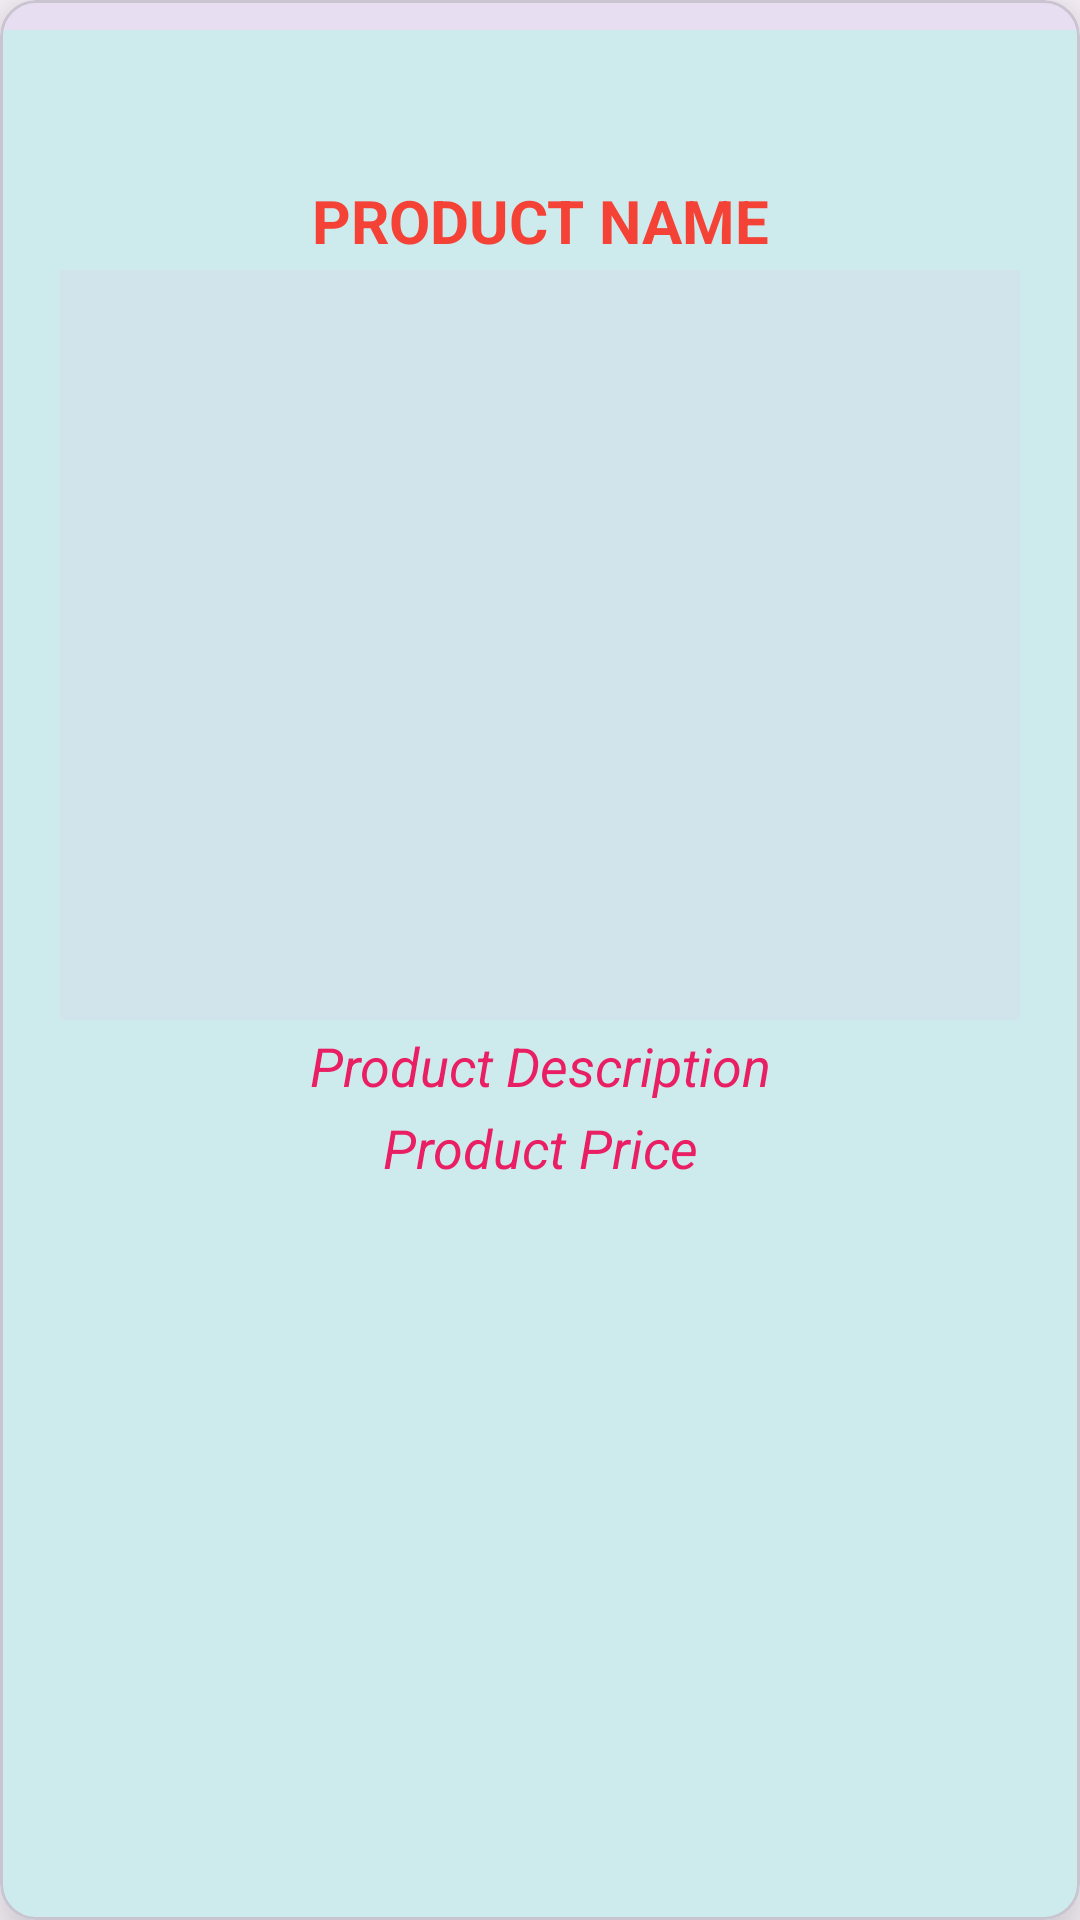

Here is an Android app screen rendered from its layout file. Give the layout XML and the strings, colors and styles it references.
<!-- AndroidManifest.xml: application theme Theme.LAVNEXONLINESHOP -->
<!-- res/layout/products_item_layout.xml -->
<?xml version="1.0" encoding="utf-8"?>
<com.google.android.material.card.MaterialCardView xmlns:android="http://schemas.android.com/apk/res/android"
    android:layout_width="match_parent"
    android:layout_height="wrap_content"
    xmlns:app="http://schemas.android.com/apk/res-auto"
    android:background="@color/black"
    app:cardElevation="15dp"
    android:padding="2dp"
    >




    <RelativeLayout
        android:layout_width="match_parent"
        android:layout_height="match_parent"
        android:background="#CDEAED"
        android:padding="20dp"
        android:layout_marginTop="10dp"

        >

        <TextView
            android:textAllCaps="true"
            android:layout_width="match_parent"
            android:layout_height="wrap_content"
            android:text="Product Name"
            android:textAlignment="center"
            android:textSize="20sp"
            android:layout_marginTop="30dp"
            android:textStyle="bold"
            android:textColor="#F44336"
            android:id="@+id/product_name"/>

        <ImageView
            android:layout_width="match_parent"
            android:layout_height="250dp"
            android:layout_below="@+id/product_name"
            android:layout_marginTop="3dp"
            android:background="#F3D2E4EC"
            android:id="@+id/product_image"/>

        <TextView
            android:layout_marginTop="3dp"
            android:layout_width="match_parent"
            android:layout_height="wrap_content"
            android:text="Product Description"
            android:textAlignment="center"
            android:textSize="18sp"
            android:textStyle="italic"
            android:textColor="#E91E63"
            android:layout_below="@+id/product_image"
            android:id="@+id/product_description"/>

        <TextView
            android:layout_width="match_parent"
            android:layout_height="wrap_content"
            android:text="Product Price"
            android:textAlignment="center"
            android:textSize="18sp"
            android:layout_marginTop="3dp"
            android:textStyle="italic"
            android:textColor="#E91E63"
            android:layout_below="@+id/product_description"
            android:id="@+id/product_price"/>

    </RelativeLayout>


</com.google.android.material.card.MaterialCardView>
<!-- resources referenced by this layout -->
<resources>
  <style name="Theme.LAVNEXONLINESHOP" parent="Base.Theme.LAVNEXONLINESHOP" />
  <style name="Base.Theme.LAVNEXONLINESHOP" parent="Theme.Material3.DayNight.NoActionBar">
          
          
      </style>
  <!-- not gathered from this repository: default colours our renderer supplied (Android Studio template values) -->
  <color name="black">#FF000000</color>
</resources>
